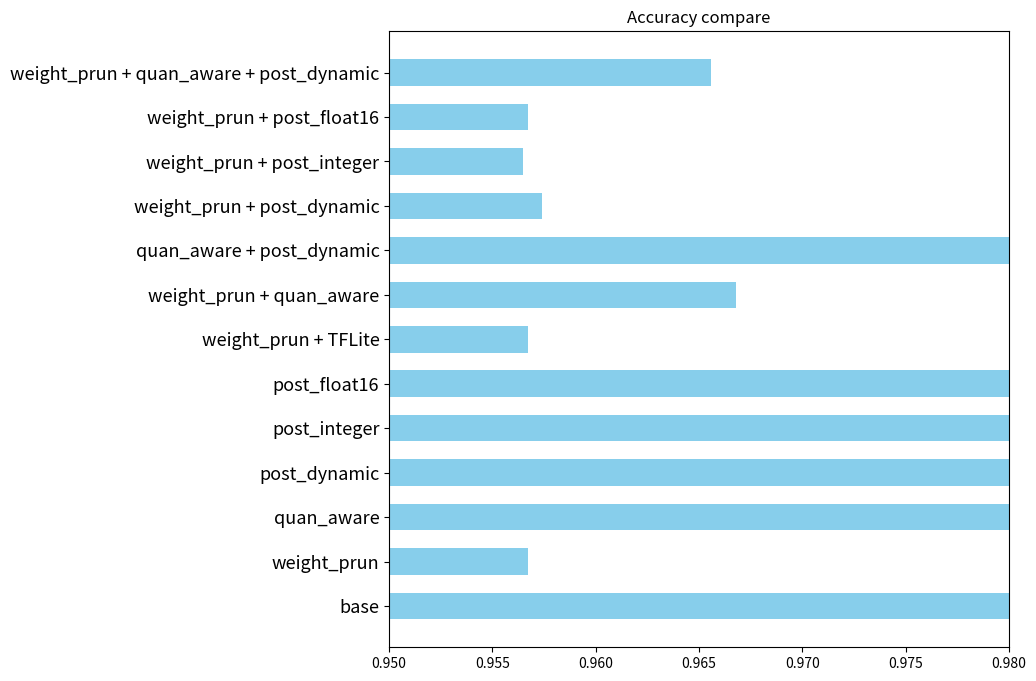

This chart was generated by the following Python code:
from matplotlib import pyplot as plt

y = [0.9819, 0.9567, 0.9813, 0.982, 0.9821, 0.9819, 0.9567, 0.9668, 0.983, 0.9574, 0.9565, 0.9567, 0.9656]

x = ['base', 'weight_prun','quan_aware',
    'post_dynamic','post_integer',
    'post_float16','weight_prun + TFLite',
    'weight_prun + quan_aware','quan_aware + post_dynamic',
    'weight_prun + post_dynamic', 'weight_prun + post_integer',
    'weight_prun + post_float16', 'weight_prun + quan_aware + post_dynamic']

plt.figure(figsize=(8, 8))
plt.barh(x, y, color="skyblue", height=0.6)
plt.xlim(0.95, 0.98)

plt.yticks(x,fontsize=13)
plt.title("Accuracy compare")
plt.show()